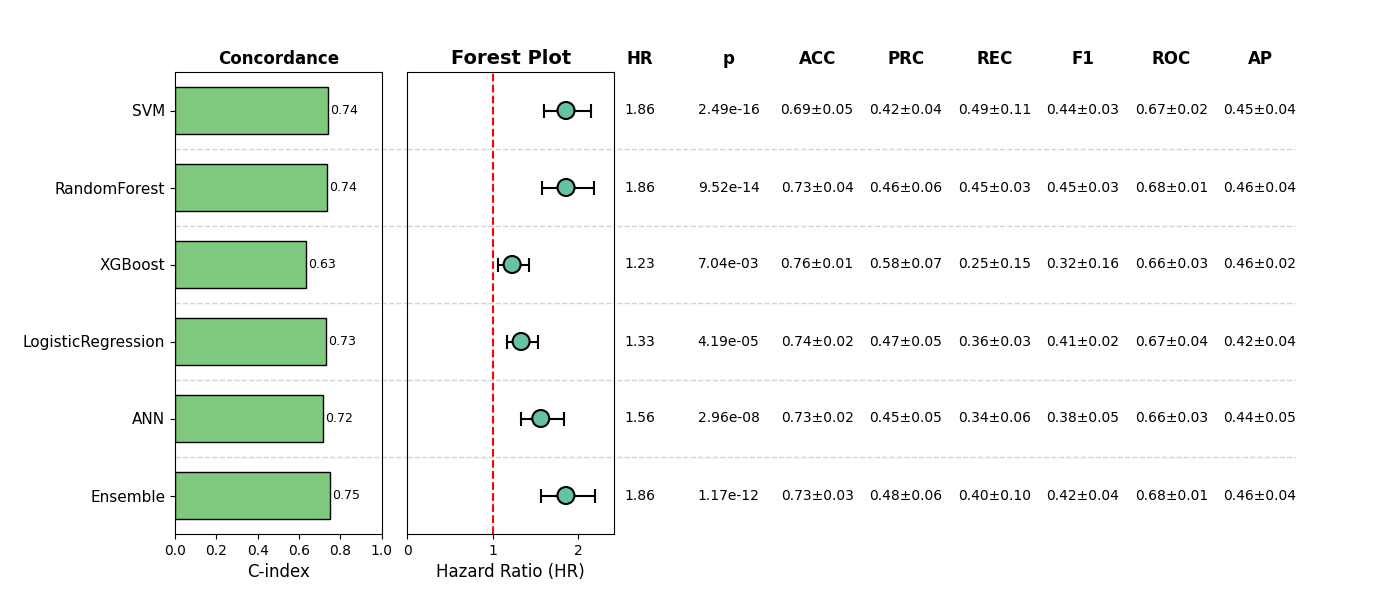

Data behind this chart, as committed beside it:
, Model, HR, CI_lower, CI_upper, p, cindex, accuracy_mean, accuracy_std, precision_mean, precision_std, recall_mean, recall_std, f1_mean, f1_std, roc_auc_mean, roc_auc_std, pr_auc_mean, pr_auc_std, Sig
0, SVM, 1.857, 1.601, 2.153, 2.488713189684456e-16, 0.7416, 0.6928, 0.04533, 0.4177, 0.04378, 0.4921, 0.1067, 0.4407, 0.03488, 0.6724, 0.02378, 0.4459, 0.03524, True
1, RandomForest, 1.857, 1.578, 2.186, 9.523867781658483e-14, 0.735, 0.7275, 0.03513, 0.4634, 0.06106, 0.4464, 0.02641, 0.4515, 0.02906, 0.6798, 0.01046, 0.4643, 0.04074, True
2, XGBoost, 1.226, 1.057, 1.421, 0.007038, 0.6335, 0.762, 0.01025, 0.5843, 0.06805, 0.2528, 0.148, 0.3157, 0.1643, 0.6599, 0.02593, 0.4609, 0.0236, True
3, LogisticRegression, 1.331, 1.161, 1.526, 4.192303016212682e-05, 0.7285, 0.7371, 0.02059, 0.47, 0.04609, 0.3613, 0.02595, 0.4072, 0.02454, 0.6656, 0.03882, 0.4197, 0.04469, True
4, ANN, 1.561, 1.334, 1.827, 2.9634937729471226e-08, 0.7173, 0.7313, 0.01656, 0.4495, 0.04672, 0.3381, 0.05847, 0.3835, 0.05032, 0.6572, 0.02974, 0.4376, 0.05039, True
5, Ensemble, 1.856, 1.565, 2.201, 1.1716637399129014e-12, 0.7511, 0.7331, 0.03277, 0.4818, 0.06076, 0.3999, 0.09516, 0.4227, 0.03784, 0.6776, 0.007385, 0.4577, 0.04391, True
